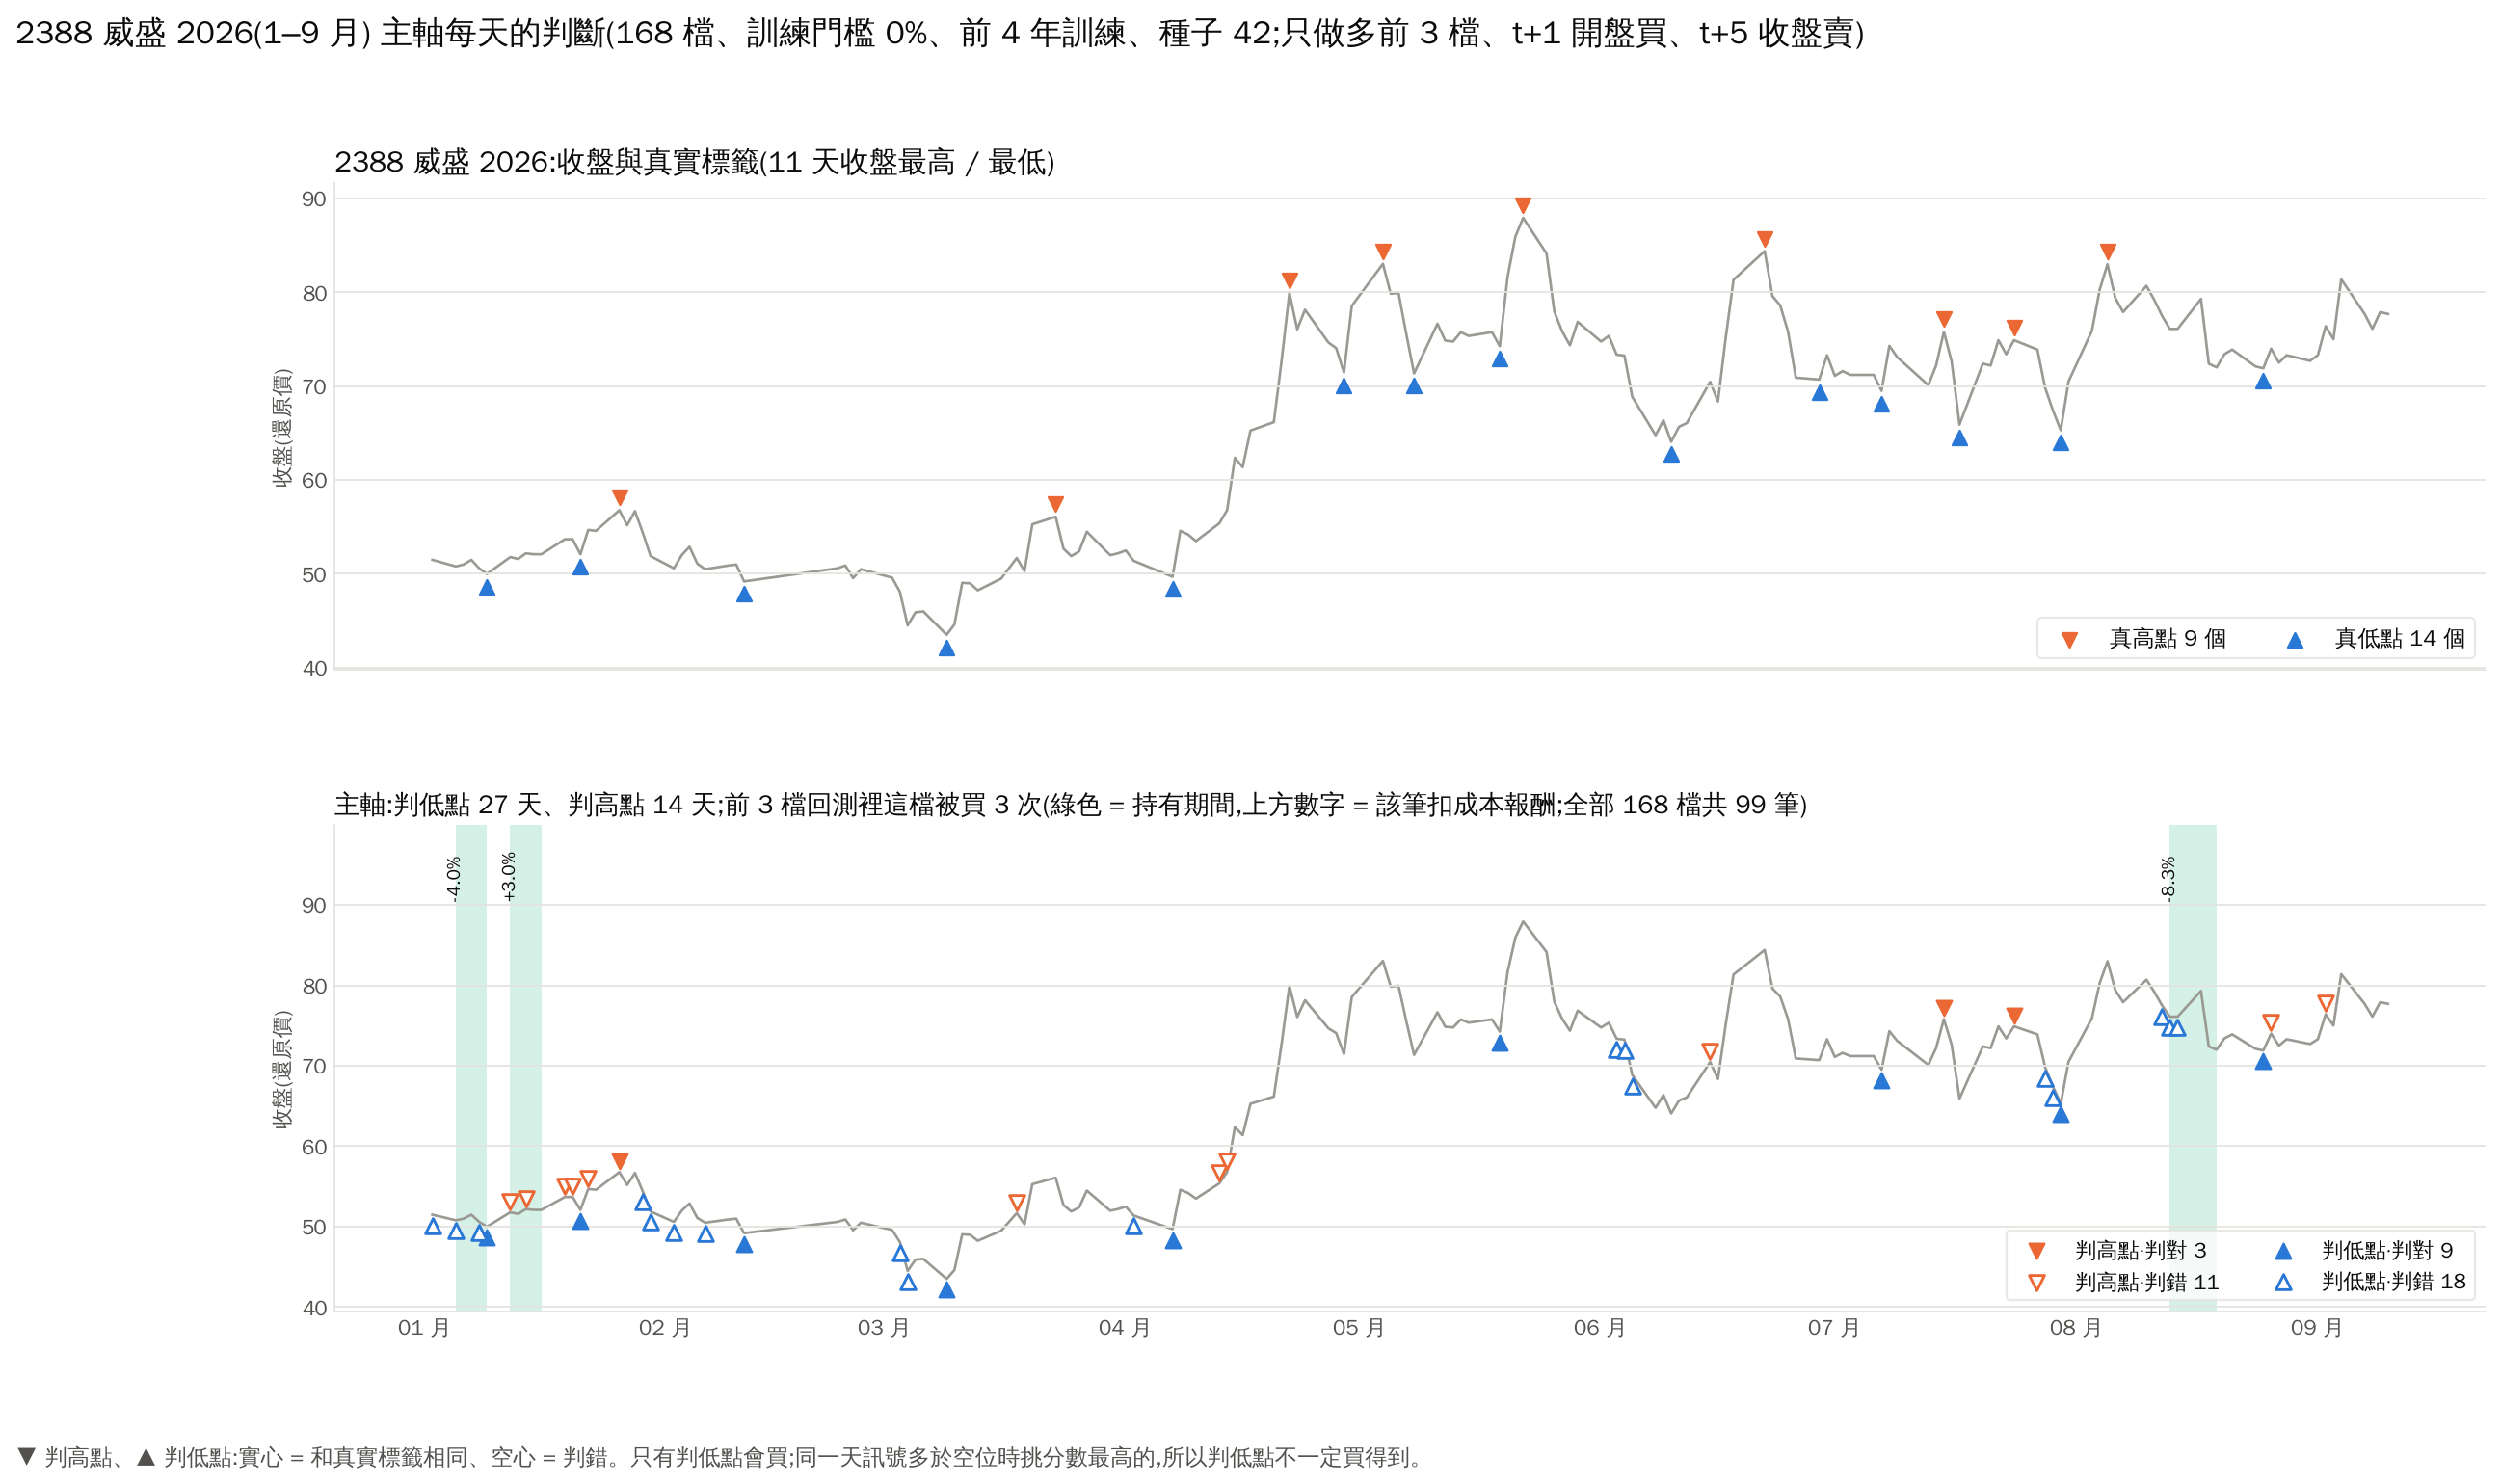

Source data for this figure (header and first rows):
date, close, 真實標籤, 主軸 判斷, 主軸 分數, 主軸 買進日(t+1 開盤)
2026-01-02, 51.47, 非極值, 低點, 64.08, False
2026-01-05, 50.77, 非極值, 低點, 69.76, True
2026-01-06, 50.97, 非極值, 非極值, 0.0, False
2026-01-07, 51.47, 非極值, 非極值, 0.0, False
2026-01-08, 50.57, 非極值, 低點, 48.06, False
2026-01-09, 49.97, 低點, 低點, 63.85, False
2026-01-12, 51.77, 非極值, 高點, 41.97, True
2026-01-13, 51.57, 非極值, 非極值, 0.0, False
2026-01-14, 52.17, 非極值, 高點, 27.2, False
2026-01-15, 52.07, 非極值, 非極值, 0.0, False
2026-01-16, 52.07, 非極值, 非極值, 0.0, False
2026-01-19, 53.67, 非極值, 高點, 40.15, False
2026-01-20, 53.67, 非極值, 高點, 20.07, False
2026-01-21, 52.07, 低點, 低點, 15.78, False
2026-01-22, 54.67, 非極值, 高點, 7.622, False
2026-01-23, 54.57, 非極值, 非極值, 0.0, False
2026-01-26, 56.77, 高點, 高點, 38.61, False
2026-01-27, 55.17, 非極值, 非極值, 0.0, False
2026-01-28, 56.67, 非極值, 非極值, 0.0, False
2026-01-29, 54.37, 非極值, 低點, 3.112, False
2026-01-30, 51.87, 非極值, 低點, 24.71, False
2026-02-02, 50.57, 非極值, 低點, 13.71, False
2026-02-03, 51.97, 非極值, 非極值, 0.0, False
2026-02-04, 52.87, 非極值, 非極值, 0.0, False
2026-02-05, 51.07, 非極值, 非極值, 0.0, False
2026-02-06, 50.47, 非極值, 低點, 16.56, False
2026-02-09, 50.87, 非極值, 非極值, 0.0, False
2026-02-10, 50.97, 非極值, 非極值, 0.0, False
2026-02-11, 49.17, 低點, 低點, 39.04, False
2026-02-23, 50.57, 非極值, 非極值, 0.0, False
2026-02-24, 50.87, 非極值, 非極值, 0.0, False
2026-02-25, 49.52, 非極值, 非極值, 0.0, False
2026-02-26, 50.47, 非極值, 非極值, 0.0, False
2026-03-02, 49.57, 非極值, 非極值, 0.0, False
2026-03-03, 48.07, 非極值, 低點, 51.25, False
2026-03-04, 44.47, 非極值, 低點, 9.142, False
2026-03-05, 45.87, 非極值, 非極值, 0.0, False
2026-03-06, 45.97, 非極值, 非極值, 0.0, False
2026-03-09, 43.47, 低點, 低點, 1.612, False
2026-03-10, 44.57, 非極值, 非極值, 0.0, False
2026-03-11, 49.02, 非極值, 非極值, -35.8, False
2026-03-12, 48.97, 非極值, 非極值, 0.0, False
2026-03-13, 48.22, 非極值, 非極值, 0.0, False
2026-03-16, 49.47, 非極值, 非極值, -15.52, False
2026-03-17, 50.57, 非極值, 非極值, -3.85, False
2026-03-18, 51.67, 非極值, 高點, 37.24, False
2026-03-19, 50.27, 非極值, 非極值, 0.0, False
2026-03-20, 55.27, 非極值, 非極值, -25.74, False
2026-03-23, 56.07, 高點, 非極值, -55.19, False
2026-03-24, 52.67, 非極值, 非極值, 0.0, False
2026-03-25, 51.87, 非極值, 非極值, 0.0, False
2026-03-26, 52.37, 非極值, 非極值, 0.0, False
2026-03-27, 54.47, 非極值, 非極值, 0.0, False
2026-03-30, 51.97, 非極值, 非極值, 0.0, False
2026-03-31, 52.17, 非極值, 非極值, 0.0, False
2026-04-01, 52.47, 非極值, 非極值, 0.0, False
2026-04-02, 51.37, 非極值, 低點, 22.43, False
2026-04-07, 49.67, 低點, 低點, 7.377, False
2026-04-08, 54.57, 非極值, 非極值, -35.24, False
2026-04-09, 54.17, 非極值, 非極值, 0.0, False
... 107 more rows
